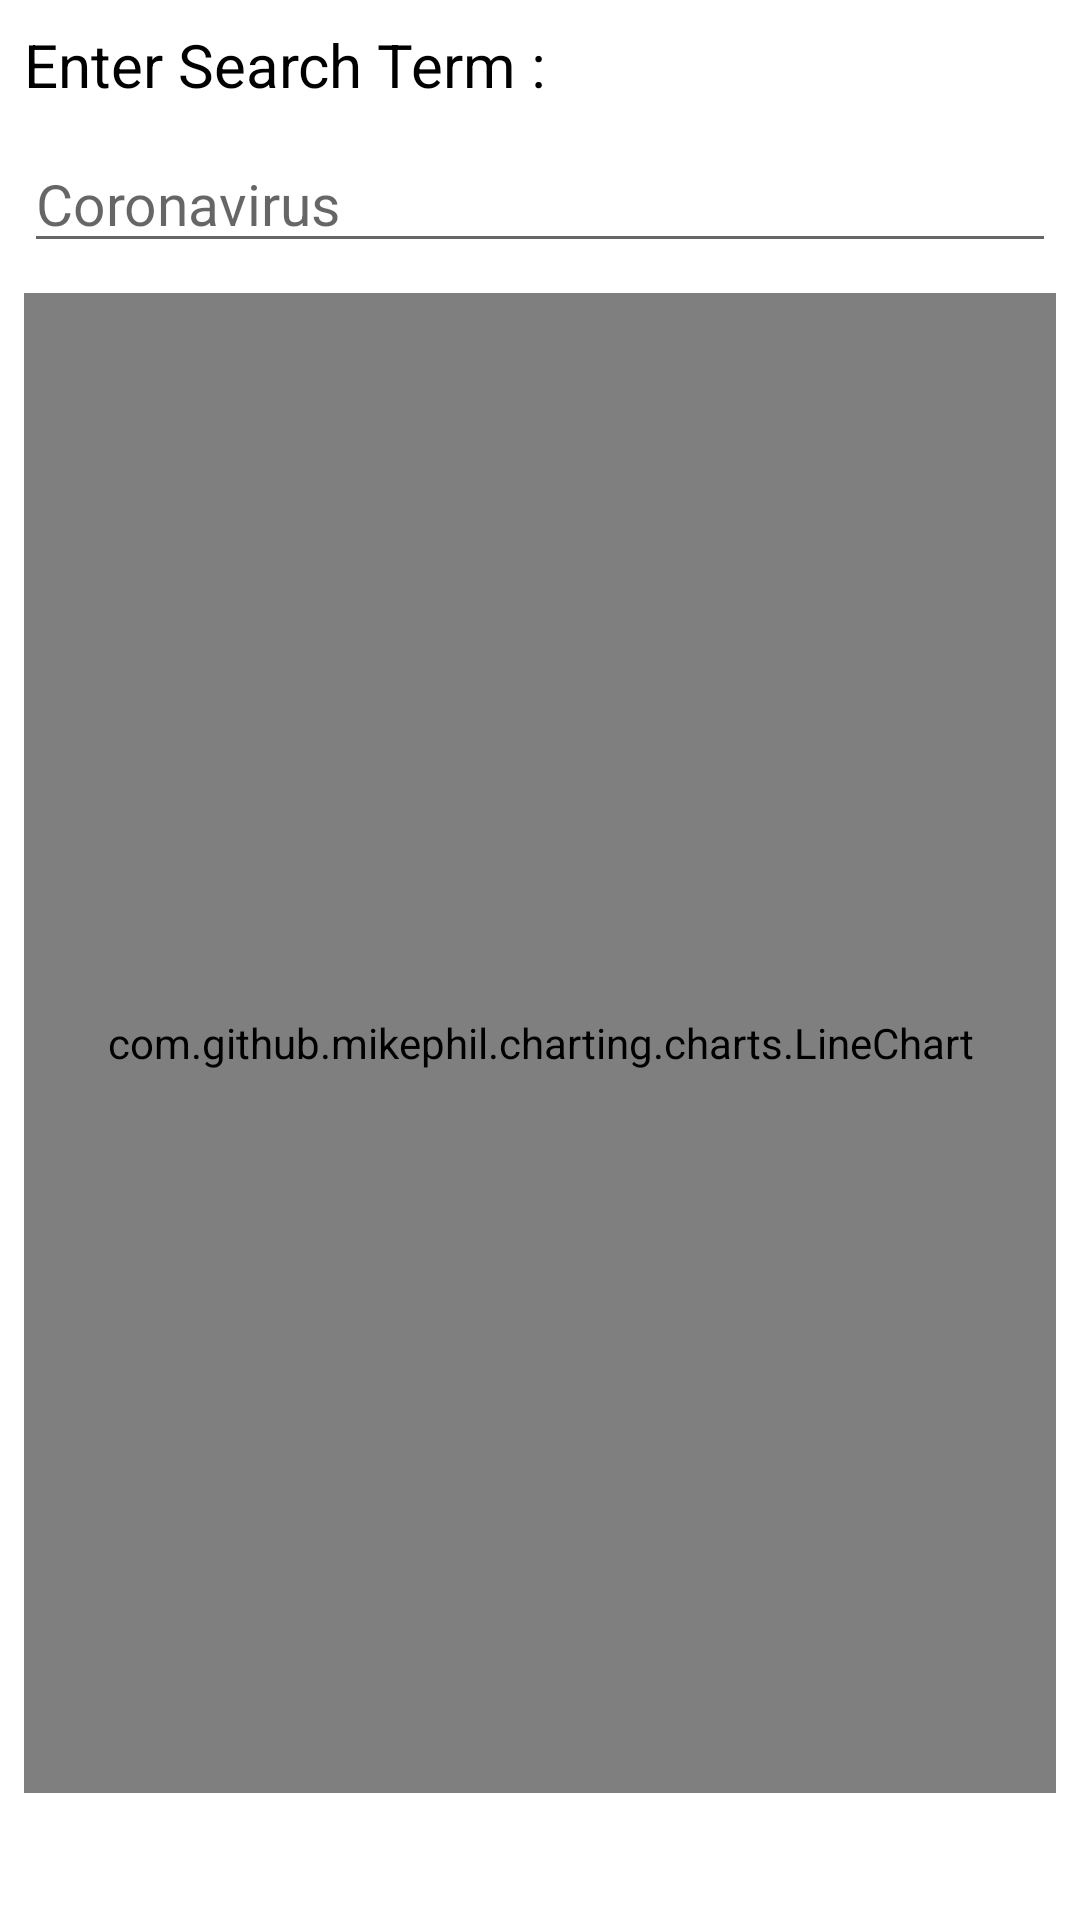

Layout XML and referenced resources for this Android screen:
<!-- AndroidManifest.xml: application theme AppTheme.Launcher -->
<!-- res/layout/fragment_trending.xml -->
<?xml version="1.0" encoding="utf-8"?>

<FrameLayout xmlns:android="http://schemas.android.com/apk/res/android"
    xmlns:tools="http://schemas.android.com/tools"
    android:layout_width="match_parent"
    android:layout_height="match_parent"
    tools:context=".TrendingFragment">

    <LinearLayout
        android:layout_width="match_parent"
        android:layout_height="match_parent"
        android:orientation="vertical"
        android:layout_margin="8dp">
        <TextView
            android:layout_width="match_parent"
            android:layout_height="wrap_content"
            android:text="Enter Search Term :"
            android:textColor="@android:color/black"
            android:textSize="20dp" />

        <LinearLayout
            android:layout_width="match_parent"
            android:layout_height="wrap_content"
            android:orientation="horizontal"
            android:layout_marginTop="10dp">

            <EditText
                android:layout_width="match_parent"
                android:layout_height="wrap_content"
                android:inputType="text"
                android:textSize="19dp"
                android:hint="Coronavirus"
                android:singleLine="true"
                android:imeOptions="actionDone"
                android:id="@+id/query" />

        </LinearLayout>

        <com.github.mikephil.charting.charts.LineChart
            android:id="@+id/chart"
            android:layout_marginTop="10dp"
            android:layout_width="match_parent"
            android:layout_height="500dp"
            android:layout_gravity="bottom" />


    </LinearLayout>

</FrameLayout>
<!-- resources referenced by this layout -->
<resources>
  <style name="AppTheme.Launcher">
          <item name="android:windowBackground">@drawable/launch_screen</item>
      </style>
  <!-- drawable launch_screen (drawable) -->
  <?xml version="1.0" encoding="utf-8"?>
  
  <layer-list xmlns:android="http://schemas.android.com/apk/res/android" android:opacity="opaque">
  
      
      <item android:drawable="@android:color/white"/>
  
      
      <item>
  
          <bitmap
              android:src="@drawable/icon_news"
              android:gravity="center"/>
      </item>
  
  </layer-list>
</resources>
